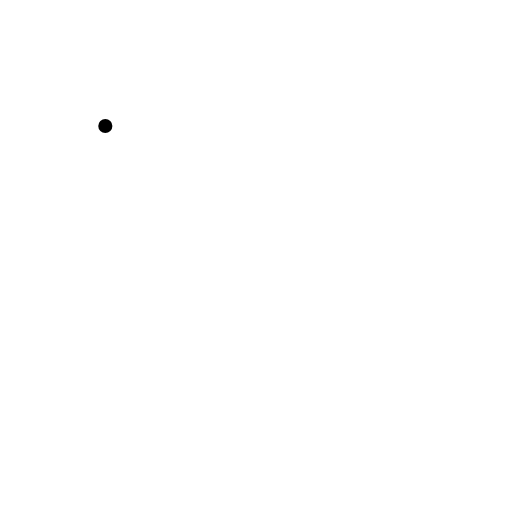
t = 0.00 s
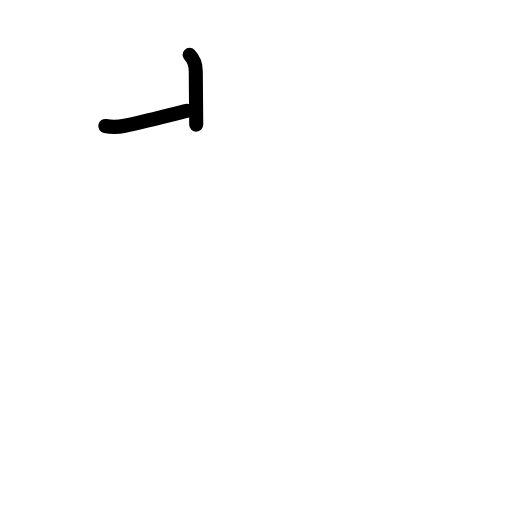
t = 1.75 s
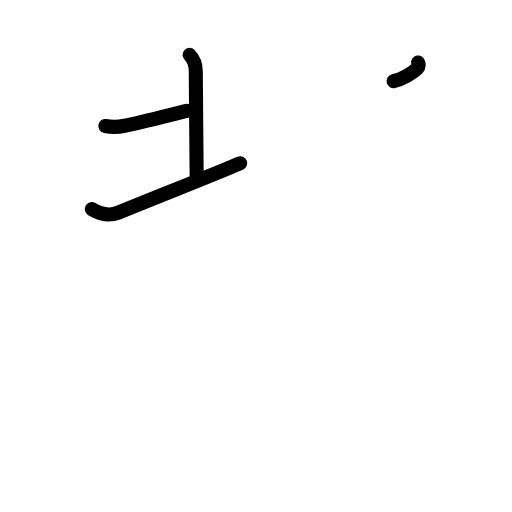
t = 3.63 s
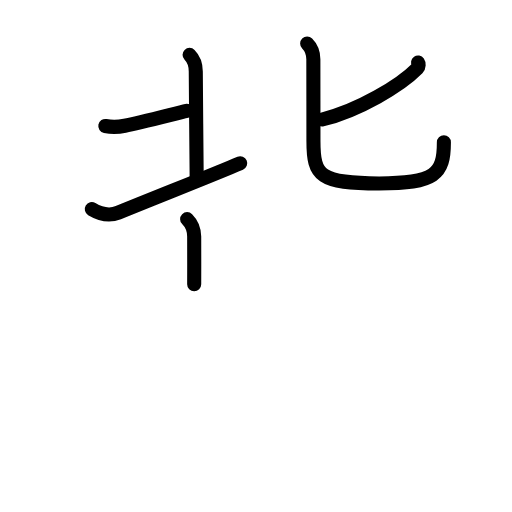
t = 5.42 s
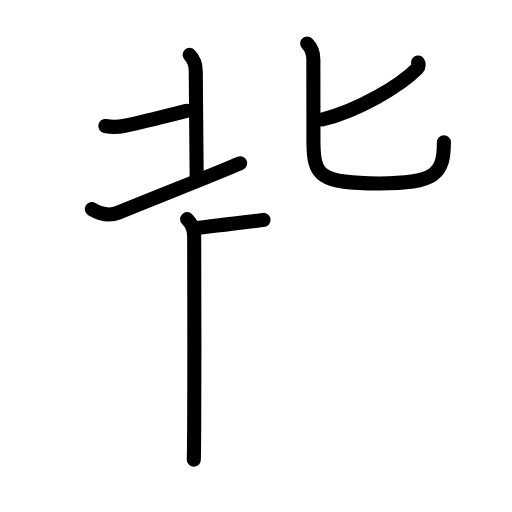
t = 6.13 s
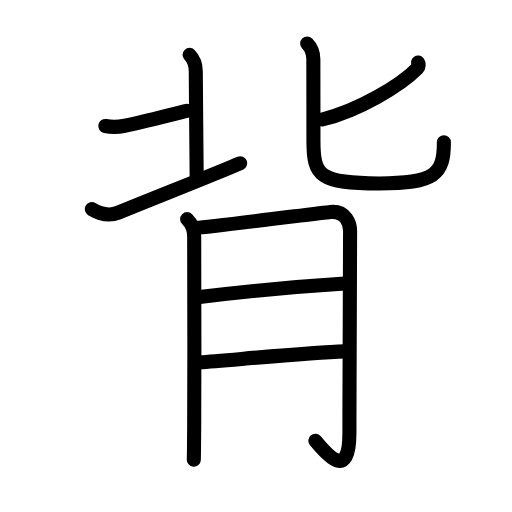
t = 9.00 s

The animated SVG that drew these frames (rendered in a browser with its animation timeline set to each time). Animation: 29 SMIL elements (animate=29); one cycle of 9.00 s.

<?xml version="1.0" encoding="UTF-8"?>
<!--
AniKanjiVG is licensed by CC-BY-SA Paul C. Sommerhoff (https://bitbucket.org/sommerhoff/anikanjivg).
AniKanjiVG uses KanjiVG which is licensed by CC-BY-SA Ulrich Apel (http://kanjivg.tagaini.net).
See also http://creativecommons.org/licenses/by-sa/3.0/
-->
<svg xmlns:kvg='http://kanjivg.tagaini.net' xmlns='http://www.w3.org/2000/svg' width='109' height='109' viewBox='0 0 109 109' style='fill:none;stroke:#000000;stroke-width:3;stroke-linecap:round;stroke-linejoin:round;' id="kvg:kanji_080cc"><g id="kvg:080cc" kvg:element="背"><g id="kvg:080cc-g1" kvg:element="北" kvg:position="top" kvg:phon="北"><g id="kvg:080cc-g2" kvg:position="left"><path id="kvg:080cc-s1" kvg:type="㇐c" d="M22.42,26.82c1.51,0.3,2.66,0.25,4.14-0.05c3.19-0.64,10.94-2.64,13.18-3.16"><animate attributeName="d" begin="0.0s" dur="0.5s" from="M22.42,26.82C22.42,26.82,22.42,26.82,22.42,26.82" to="M22.42,26.82c1.51,0.3,2.66,0.25,4.14-0.05" />
<animate attributeName="d" begin="0.5s" dur="0.5s" from="M22.42,26.82c1.51,0.3,2.66,0.25,4.14-0.05c0,0,0,0,0,0,0" to="M22.42,26.82c1.51,0.3,2.66,0.25,4.14-0.05c3.19-0.64,10.94-2.64,13.18-3.16" />
</path>
<path id="kvg:080cc-s2" kvg:type="㇑a" d="M40.36,11.68c1.1,1.1,1.32,2.32,1.32,3.56c0,3.26,0.19,20.54,0.19,22.58"><animate attributeName="d" begin="1.0s" dur="0.5s" from="M40.36,11.68C40.36,11.68,40.36,11.68,40.36,11.68" to="M40.36,11.68c1.1,1.1,1.32,2.32,1.32,3.56" />
<animate attributeName="d" begin="1.5s" dur="0.5s" from="M40.36,11.68c1.1,1.1,1.32,2.32,1.32,3.56c0,0,0,0,0,0,0" to="M40.36,11.68c1.1,1.1,1.32,2.32,1.32,3.56c0,3.26,0.19,20.54,0.19,22.58" />
<animate attributeName="d" begin="0s" dur="1.0s" from="M-100,-100" to="M-100,-100" />
</path>
<path id="kvg:080cc-s3" kvg:type="㇀" d="M19.54,44.52c2.26,1.35,3.99,1.43,5.65,0.75c9.98-4.06,20.68-8.26,25.95-10.52"><animate attributeName="d" begin="2.0s" dur="0.5s" from="M19.54,44.52C19.54,44.52,19.54,44.52,19.54,44.52" to="M19.54,44.52c2.26,1.35,3.99,1.43,5.65,0.75" />
<animate attributeName="d" begin="2.5s" dur="0.5s" from="M19.54,44.52c2.26,1.35,3.99,1.43,5.65,0.75c0,0,0,0,0,0,0" to="M19.54,44.52c2.26,1.35,3.99,1.43,5.65,0.75c9.98-4.06,20.68-8.26,25.95-10.52" />
<animate attributeName="d" begin="0s" dur="2.0s" from="M-100,-100" to="M-100,-100" />
</path>
</g>
<g id="kvg:080cc-g3" kvg:element="匕" kvg:position="right"><path id="kvg:080cc-s4" kvg:type="㇒" d="M89,13.31c0.16,0.23,0.22,0.87-0.15,1.25c-3.59,3.64-12.47,8.98-20.25,10.88"><animate attributeName="d" begin="3.0s" dur="0.5s" from="M89,13.31C89,13.31,89,13.31,89,13.31" to="M89,13.31c0.16,0.23,0.22,0.87-0.15,1.25" />
<animate attributeName="d" begin="3.5s" dur="0.5s" from="M89,13.31c0.16,0.23,0.22,0.87-0.15,1.25c0,0,0,0,0,0,0" to="M89,13.31c0.16,0.23,0.22,0.87-0.15,1.25c-3.59,3.64-12.47,8.98-20.25,10.88" />
<animate attributeName="d" begin="0s" dur="3.0s" from="M-100,-100" to="M-100,-100" />
</path>
<path id="kvg:080cc-s5" kvg:type="㇟" d="M65.39,9.25c0.8,0.8,1.32,2.11,1.32,3.38c0,0.85,0.02,14.84,0.02,17.42c0,7.45,1.4,9,13.98,9c11.92,0,13.79-1.92,13.79-8.77"><animate attributeName="d" begin="4.0s" dur="0.25s" from="M65.39,9.25C65.39,9.25,65.39,9.25,65.39,9.25" to="M65.39,9.25c0.8,0.8,1.32,2.11,1.32,3.38" />
<animate attributeName="d" begin="4.25s" dur="0.25s" from="M65.39,9.25c0.8,0.8,1.32,2.11,1.32,3.38c0,0,0,0,0,0,0" to="M65.39,9.25c0.8,0.8,1.32,2.11,1.32,3.38c0,0.85,0.02,14.84,0.02,17.42" />
<animate attributeName="d" begin="4.5s" dur="0.25s" from="M65.39,9.25c0.8,0.8,1.32,2.11,1.32,3.38c0,0.85,0.02,14.84,0.02,17.42c0,0,0,0,0,0,0" to="M65.39,9.25c0.8,0.8,1.32,2.11,1.32,3.38c0,0.85,0.02,14.84,0.02,17.42c0,7.45,1.4,9,13.98,9" />
<animate attributeName="d" begin="4.75s" dur="0.25s" from="M65.39,9.25c0.8,0.8,1.32,2.11,1.32,3.38c0,0.85,0.02,14.84,0.02,17.42c0,7.45,1.4,9,13.98,9c0,0,0,0,0,0,0" to="M65.39,9.25c0.8,0.8,1.32,2.11,1.32,3.38c0,0.85,0.02,14.84,0.02,17.42c0,7.45,1.4,9,13.98,9c11.92,0,13.79-1.92,13.79-8.77" />
<animate attributeName="d" begin="0s" dur="4.0s" from="M-100,-100" to="M-100,-100" />
</path>
</g>
</g>
<g id="kvg:080cc-g4" kvg:element="月" kvg:variant="true" kvg:original="肉" kvg:position="bottom" kvg:radical="general"><path id="kvg:080cc-s6" kvg:type="㇑/㇒" d="M39.84,46.65c0.88,0.88,1.5,2.35,1.5,3.72c0,0.65,0.09,27.25,0,40.38c-0.03,3.95-0.05,6.68-0.08,7.11"><animate attributeName="d" begin="5.0s" dur="0.3333333333333333s" from="M39.84,46.65C39.84,46.65,39.84,46.65,39.84,46.65" to="M39.84,46.65c0.88,0.88,1.5,2.35,1.5,3.72" />
<animate attributeName="d" begin="5.333333333333333s" dur="0.3333333333333333s" from="M39.84,46.65c0.88,0.88,1.5,2.35,1.5,3.72c0,0,0,0,0,0,0" to="M39.84,46.65c0.88,0.88,1.5,2.35,1.5,3.72c0,0.65,0.09,27.25,0,40.38" />
<animate attributeName="d" begin="5.666666666666667s" dur="0.3333333333333333s" from="M39.84,46.65c0.88,0.88,1.5,2.35,1.5,3.72c0,0.65,0.09,27.25,0,40.38c0,0,0,0,0,0,0" to="M39.84,46.65c0.88,0.88,1.5,2.35,1.5,3.72c0,0.65,0.09,27.25,0,40.38c-0.03,3.95-0.05,6.68-0.08,7.11" />
<animate attributeName="d" begin="0s" dur="5.0s" from="M-100,-100" to="M-100,-100" />
</path>
<path id="kvg:080cc-s7" kvg:type="㇆a" d="M41.89,48.51c2.56-0.16,26.52-3.19,28.42-3.38c3.41-0.35,4.22,2.66,4.22,3.96c0,7.41-0.14,25.66-0.14,43.03c0,10.62-5.02,4.38-7.25,1.71"><animate attributeName="d" begin="6.0s" dur="0.25s" from="M41.89,48.51C41.89,48.51,41.89,48.51,41.89,48.51" to="M41.89,48.51c2.56-0.16,26.52-3.19,28.42-3.38" />
<animate attributeName="d" begin="6.25s" dur="0.25s" from="M41.89,48.51c2.56-0.16,26.52-3.19,28.42-3.38c0,0,0,0,0,0,0" to="M41.89,48.51c2.56-0.16,26.52-3.19,28.42-3.38c3.41-0.35,4.22,2.66,4.22,3.96" />
<animate attributeName="d" begin="6.5s" dur="0.25s" from="M41.89,48.51c2.56-0.16,26.52-3.19,28.42-3.38c3.41-0.35,4.22,2.66,4.22,3.96c0,0,0,0,0,0,0" to="M41.89,48.51c2.56-0.16,26.52-3.19,28.42-3.38c3.41-0.35,4.22,2.66,4.22,3.96c0,7.41-0.14,25.66-0.14,43.03" />
<animate attributeName="d" begin="6.75s" dur="0.25s" from="M41.89,48.51c2.56-0.16,26.52-3.19,28.42-3.38c3.41-0.35,4.22,2.66,4.22,3.96c0,7.41-0.14,25.66-0.14,43.03c0,0,0,0,0,0,0" to="M41.89,48.51c2.56-0.16,26.52-3.19,28.42-3.38c3.41-0.35,4.22,2.66,4.22,3.96c0,7.41-0.14,25.66-0.14,43.03c0,10.62-5.02,4.38-7.25,1.71" />
<animate attributeName="d" begin="0s" dur="6.0s" from="M-100,-100" to="M-100,-100" />
</path>
<path id="kvg:080cc-s8" kvg:type="㇐a" d="M42.5,63.24c8.74-1.07,23.27-2.4,30.94-2.88"><animate attributeName="d" begin="7.0s" dur="1.0s" from="M42.5,63.24C42.5,63.24,42.5,63.24,42.5,63.24" to="M42.5,63.24c8.74-1.07,23.27-2.4,30.94-2.88" />
<animate attributeName="d" begin="0s" dur="7.0s" from="M-100,-100" to="M-100,-100" />
</path>
<path id="kvg:080cc-s9" kvg:type="㇐a" d="M42.5,77.14c6.82-0.49,22.99-2.06,30.87-2.33"><animate attributeName="d" begin="8.0s" dur="1.0s" from="M42.5,77.14C42.5,77.14,42.5,77.14,42.5,77.14" to="M42.5,77.14c6.82-0.49,22.99-2.06,30.87-2.33" />
<animate attributeName="d" begin="0s" dur="8.0s" from="M-100,-100" to="M-100,-100" />
</path>
</g>
</g>
</svg>
